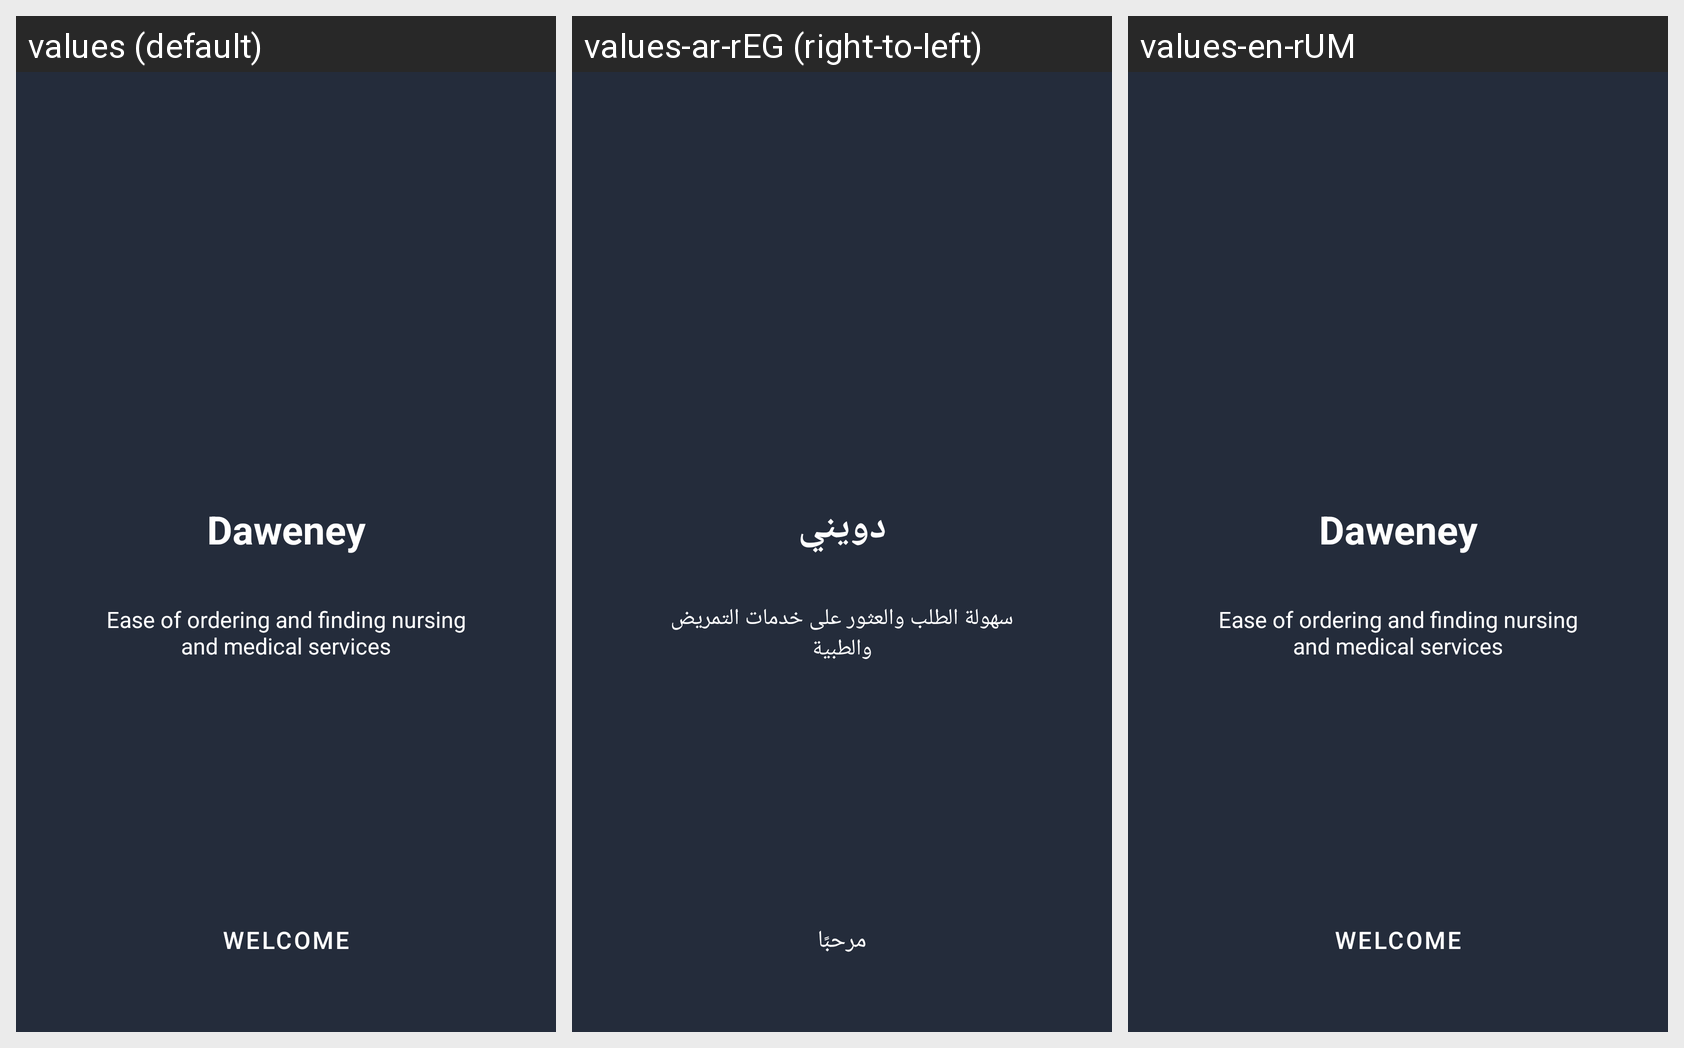

Locale-by-locale string values for the Android screen shown in this grid:
Android screen res/layout/welcome.xml rendered under 3 locales, left to right: values (default), values-ar-rEG (right-to-left), values-en-rUM. Device: Nexus 5 (rendered at 1080×1920; each locale shown at half size, 540×960, under a caption strip naming it); theme Theme.Daweney.
Strings drawn on this screen, with the default value and each locale's value (text and hints the layout hard-codes, and strings that could not be matched under every locale, appear in the picture but are not listed):

daweney
  values: Daweney
  values-ar-rEG: دويني
  values-en-rUM: Daweney

welcome_text
  values: Ease of ordering and finding nursing and medical services
  values-ar-rEG: سهولة الطلب والعثور على خدمات التمريض والطبية
  values-en-rUM: Ease of ordering and finding nursing and medical services

welcome
  values: Welcome
  values-ar-rEG: مرحبًا
  values-en-rUM: Welcome
